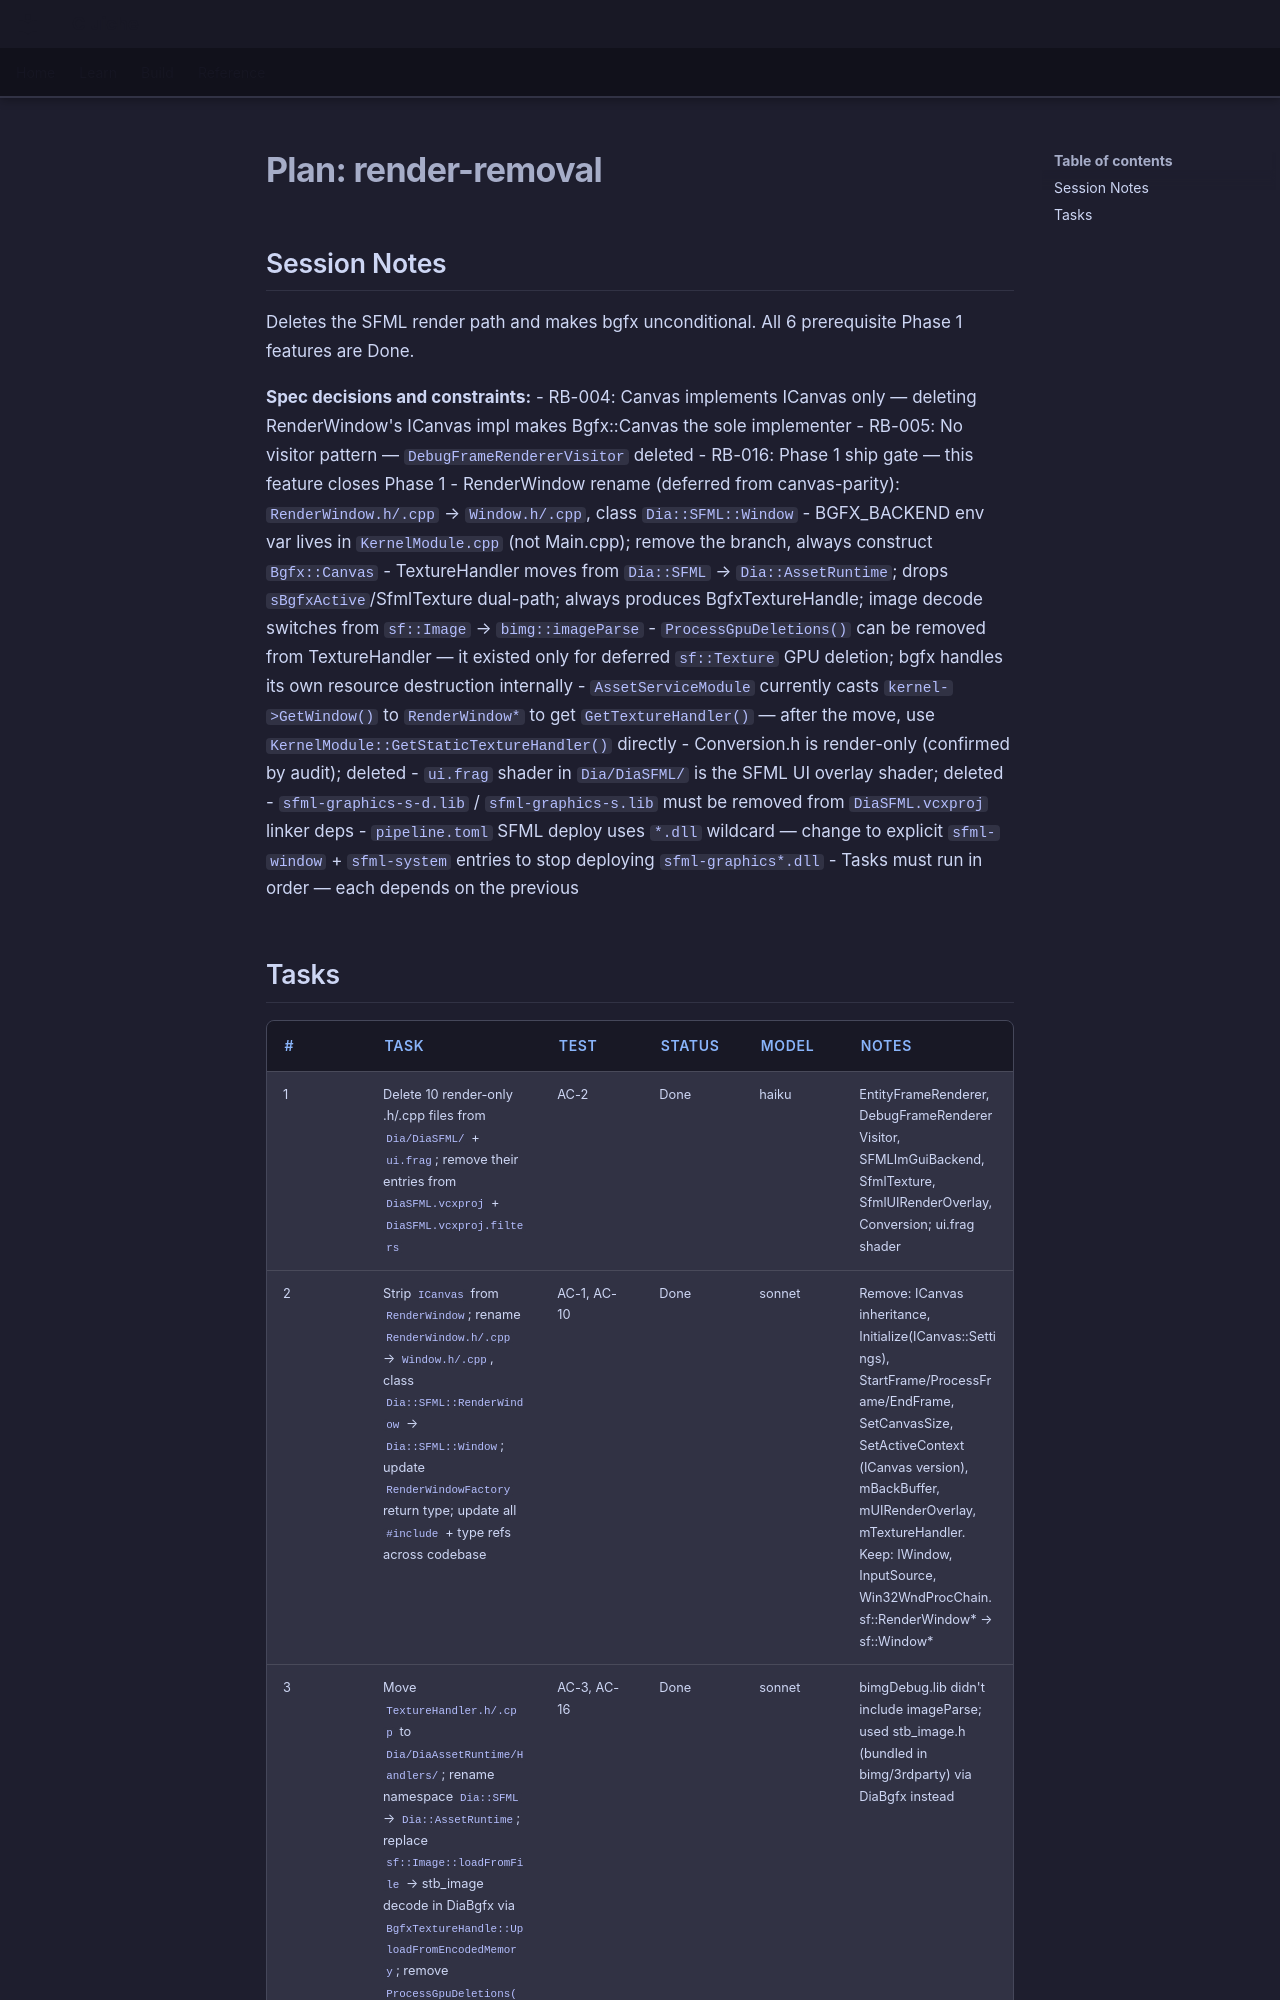

repository: LenihanConor/Cluiche · page: specs/applications/dia/systems/diasfml/render-removal.plan/index.html · generator: mkdocs

---
name: render-removal-plan
description: Implementation plan for the render-removal feature — Phase 1 ship gate that deletes the SFML render path and makes bgfx unconditional
metadata:
  type: plan
  spec: docs/specs/features/dia/diasfml/render-removal.md
  status: Done
---

# Plan: render-removal

## Session Notes

Deletes the SFML render path and makes bgfx unconditional. All 6 prerequisite Phase 1 features are Done.

**Spec decisions and constraints:**
- RB-004: Canvas implements ICanvas only — deleting RenderWindow's ICanvas impl makes Bgfx::Canvas the sole implementer
- RB-005: No visitor pattern — `DebugFrameRendererVisitor` deleted
- RB-016: Phase 1 ship gate — this feature closes Phase 1
- RenderWindow rename (deferred from canvas-parity): `RenderWindow.h/.cpp` → `Window.h/.cpp`, class `Dia::SFML::Window`
- BGFX_BACKEND env var lives in `KernelModule.cpp` (not Main.cpp); remove the branch, always construct `Bgfx::Canvas`
- TextureHandler moves from `Dia::SFML` → `Dia::AssetRuntime`; drops `sBgfxActive`/SfmlTexture dual-path; always produces BgfxTextureHandle; image decode switches from `sf::Image` → `bimg::imageParse`
- `ProcessGpuDeletions()` can be removed from TextureHandler — it existed only for deferred `sf::Texture` GPU deletion; bgfx handles its own resource destruction internally
- `AssetServiceModule` currently casts `kernel->GetWindow()` to `RenderWindow*` to get `GetTextureHandler()` — after the move, use `KernelModule::GetStaticTextureHandler()` directly
- Conversion.h is render-only (confirmed by audit); deleted
- `ui.frag` shader in `Dia/DiaSFML/` is the SFML UI overlay shader; deleted
- `sfml-graphics-s-d.lib` / `sfml-graphics-s.lib` must be removed from `DiaSFML.vcxproj` linker deps
- `pipeline.toml` SFML deploy uses `*.dll` wildcard — change to explicit `sfml-window` + `sfml-system` entries to stop deploying `sfml-graphics*.dll`
- Tasks must run in order — each depends on the previous
